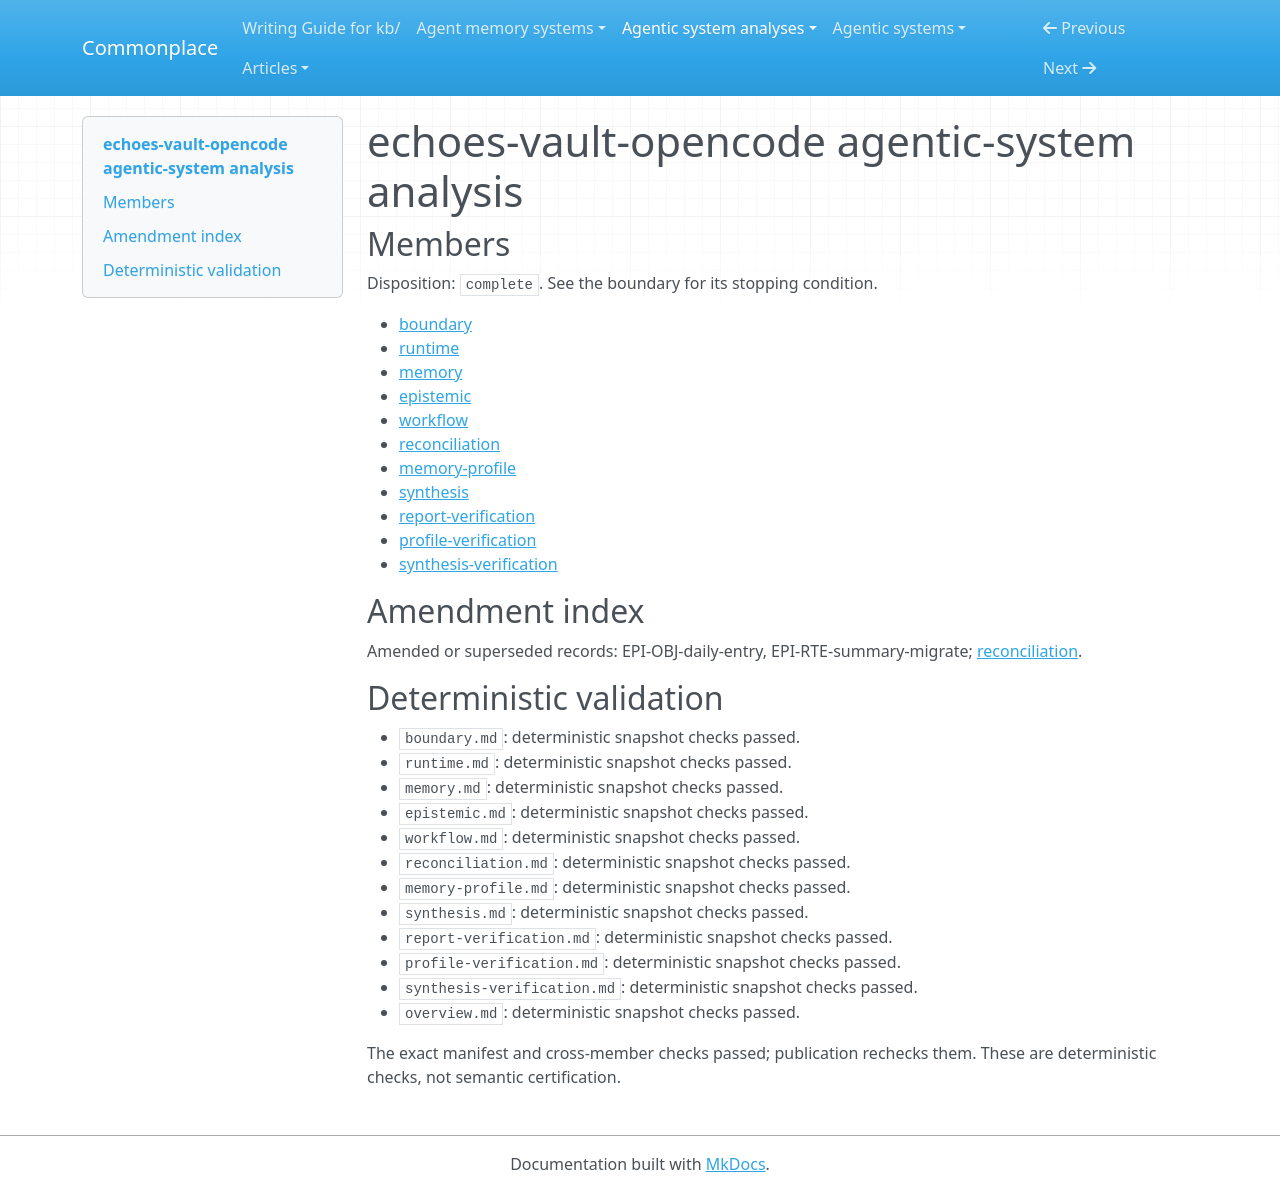

repository: zby/commonplace · page: agentic-system-analyses/retained/echoes-vault-opencode/overview/index.html · generator: mkdocs

---
type: agentic-system-analyses/types/agentic-system-analysis-overview.md
description: EchoesVault restores repository-local Markdown through generated discovery
  and recent notes; its shared writer checks structure and concurrency, not project
  truth or learning benefit.
run-id: AAS-2026-10-15-echoes-vault-opencode-239c6738bb9e-01
result-disposition: complete
target-class: memory/knowledge/context-engineering system
boundary-kind: whole-system
reviewed-boundary: 875c45aa45559529b87a7481b0c21e6dfd8c5eb0
analysis-cutoff: '2026-10-15'
evidence-tier: code-grounded
system: echoes-vault-opencode
run-date: '2026-10-15'
inputs-commit: a320038ed1a423b051eedbcec593172f8c2032f4
---

# echoes-vault-opencode agentic-system analysis

## Members

Disposition: `complete`. See the boundary for its stopping condition.

- [boundary](./boundary.md)
- [runtime](./runtime.md)
- [memory](./memory.md)
- [epistemic](./epistemic.md)
- [workflow](./workflow.md)
- [reconciliation](./reconciliation.md)
- [memory-profile](./memory-profile.md)
- [synthesis](./synthesis.md)
- [report-verification](./report-verification.md)
- [profile-verification](./profile-verification.md)
- [synthesis-verification](./synthesis-verification.md)

## Amendment index

Amended or superseded records: EPI-OBJ-daily-entry, EPI-RTE-summary-migrate; [reconciliation](reconciliation.md).

## Deterministic validation

- `boundary.md`: deterministic snapshot checks passed.
- `runtime.md`: deterministic snapshot checks passed.
- `memory.md`: deterministic snapshot checks passed.
- `epistemic.md`: deterministic snapshot checks passed.
- `workflow.md`: deterministic snapshot checks passed.
- `reconciliation.md`: deterministic snapshot checks passed.
- `memory-profile.md`: deterministic snapshot checks passed.
- `synthesis.md`: deterministic snapshot checks passed.
- `report-verification.md`: deterministic snapshot checks passed.
- `profile-verification.md`: deterministic snapshot checks passed.
- `synthesis-verification.md`: deterministic snapshot checks passed.
- `overview.md`: deterministic snapshot checks passed.

The exact manifest and cross-member checks passed; publication rechecks them. These are deterministic checks, not semantic certification.
